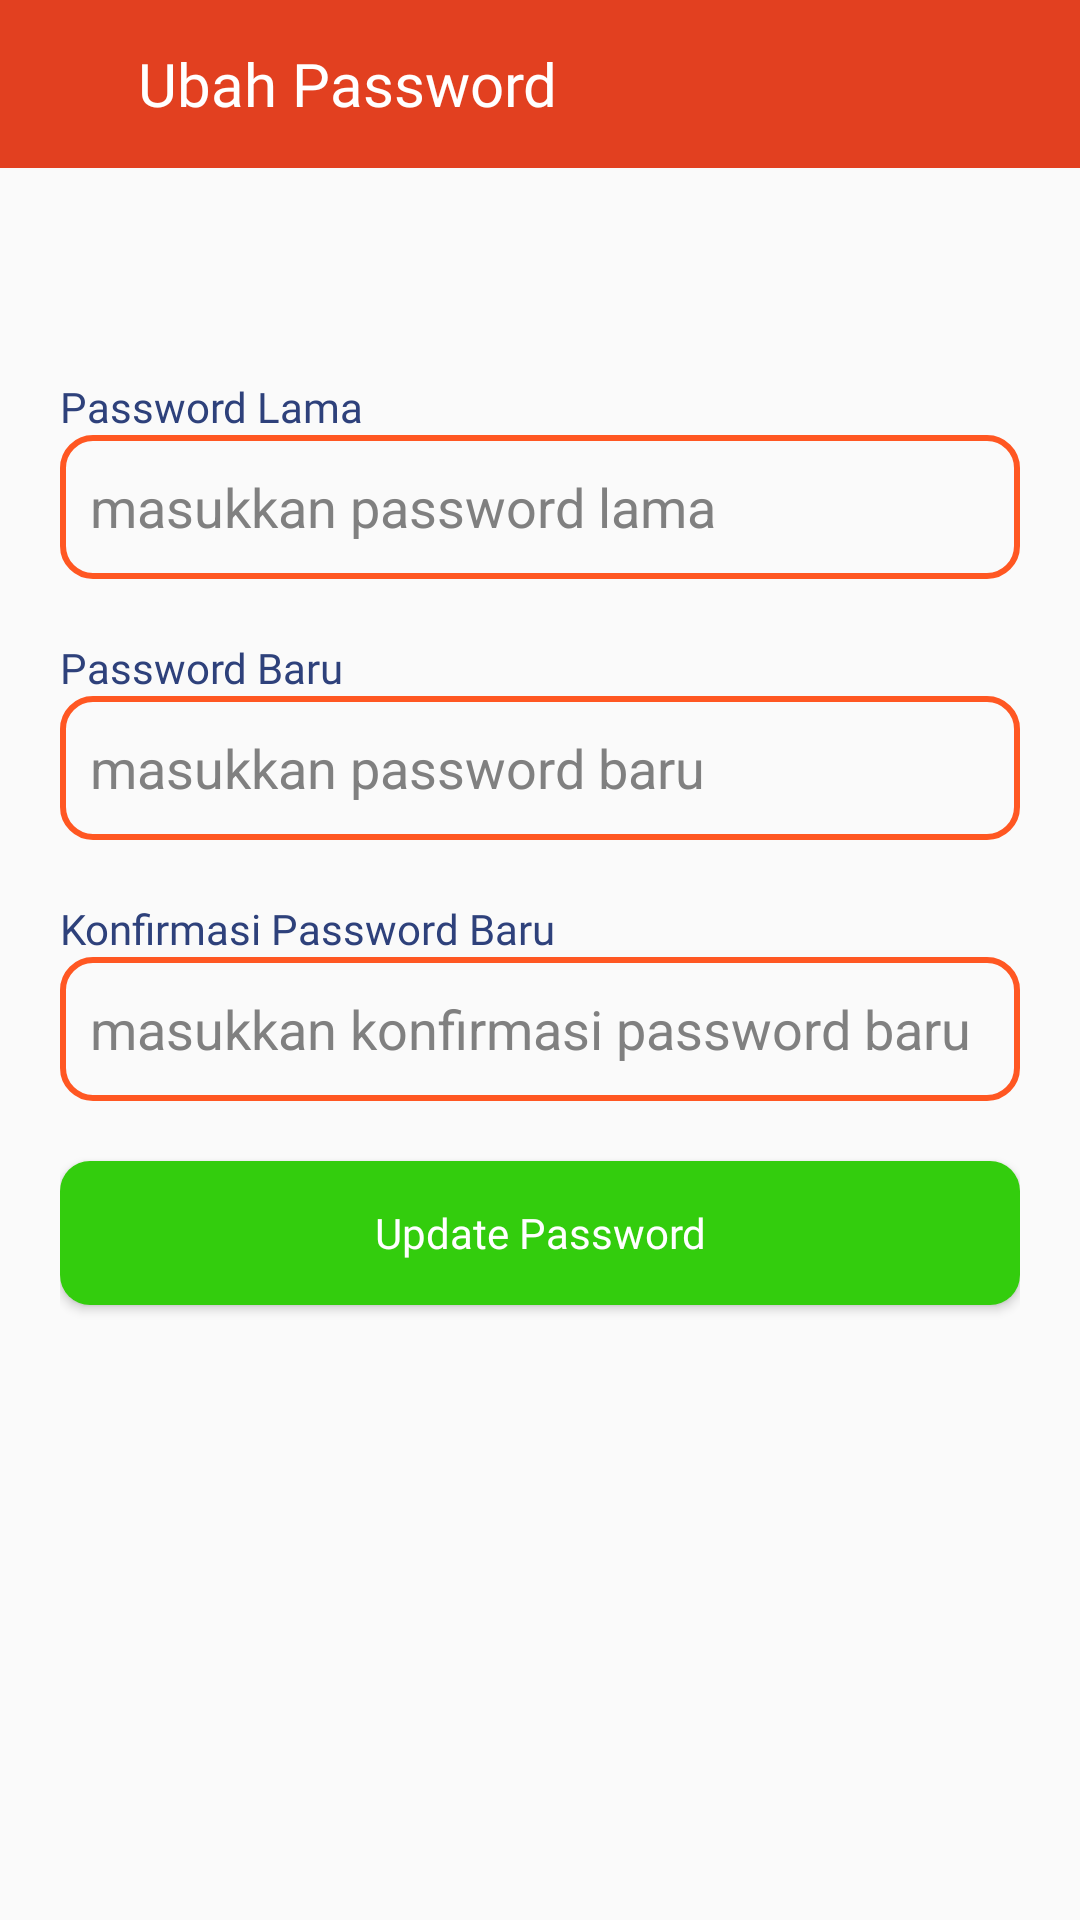

The Android layout XML behind this screen, and the referenced resources:
<!-- AndroidManifest.xml: application theme Theme.Semesta_mitra_sejahtera -->
<!-- res/layout/ubah_password_layout.xml -->
<?xml version="1.0" encoding="utf-8"?>
<androidx.appcompat.widget.LinearLayoutCompat xmlns:android="http://schemas.android.com/apk/res/android"
    xmlns:app="http://schemas.android.com/apk/res-auto"
    xmlns:tools="http://schemas.android.com/tools"
    android:layout_width="match_parent"
    android:layout_height="match_parent"
    tools:context=".ui.UbahPasswordActivity"
    android:orientation="vertical">
    <androidx.appcompat.widget.Toolbar
        android:layout_width="match_parent"
        android:layout_height="wrap_content"
        android:background="@color/kedua">
        <LinearLayout
            android:orientation="horizontal"
            android:layout_width="match_parent"
            android:layout_height="match_parent">
            <ImageView
                android:id="@+id/btnKembali"
                android:layout_width="wrap_content"
                android:layout_height="match_parent"
                android:src="@drawable/kembali_icon"
                android:layout_marginRight="30dp"/>
            <TextView
                android:layout_width="match_parent"
                android:layout_height="wrap_content"
                android:layout_marginRight="18dp"
                android:fontFamily="@font/poppins_medium"
                android:text="Ubah Password"
                android:textColor="@color/white"
                android:textAlignment="textStart"
                android:textSize="20sp" />

        </LinearLayout>
    </androidx.appcompat.widget.Toolbar>
    <ScrollView
        android:layout_width="match_parent"
        android:layout_height="match_parent">
        <LinearLayout
            android:layout_width="match_parent"
            android:layout_height="wrap_content"
            android:orientation="vertical"
            android:layout_marginHorizontal="20dp"
            android:layout_marginVertical="50dp">

            <LinearLayout
                android:orientation="vertical"
                android:layout_width="match_parent"
                android:layout_height="wrap_content"
                android:layout_marginTop="20dp">
                <TextView
                    android:layout_width="match_parent"
                    android:layout_height="wrap_content"
                    android:text="Password Lama"
                    android:textColor="#2E417B"
                    android:fontFamily="@font/poppins_medium"/>
                <EditText
                    android:id="@+id/etPasswordLama"
                    android:layout_width="match_parent"
                    android:layout_height="48dp"
                    android:hint="masukkan password lama"
                    android:textColorHint="@color/gray"
                    android:background="@drawable/rounded_editext"
                    />
            </LinearLayout>
            <LinearLayout
                android:orientation="vertical"
                android:layout_width="match_parent"
                android:layout_height="wrap_content"
                android:layout_marginTop="20dp">
                <TextView
                    android:layout_width="match_parent"
                    android:layout_height="wrap_content"
                    android:text="Password Baru"
                    android:textColor="#2E417B"
                    android:fontFamily="@font/poppins_medium"/>
                <EditText
                    android:id="@+id/etPasswordBaru"
                    android:layout_width="match_parent"
                    android:layout_height="48dp"
                    android:hint="masukkan password baru"
                    android:textColorHint="@color/gray"
                    android:background="@drawable/rounded_editext"
                    />
            </LinearLayout>
            <LinearLayout
                android:orientation="vertical"
                android:layout_width="match_parent"
                android:layout_height="wrap_content"
                android:layout_marginTop="20dp">
                <TextView
                    android:layout_width="match_parent"
                    android:layout_height="wrap_content"
                    android:text="Konfirmasi Password Baru"
                    android:textColor="#2E417B"
                    android:fontFamily="@font/poppins_medium"/>
                <EditText
                    android:id="@+id/etKonfirmasiPasswordBaru"
                    android:layout_width="match_parent"
                    android:layout_height="48dp"
                    android:hint="masukkan konfirmasi password baru"
                    android:textColorHint="@color/gray"
                    android:background="@drawable/rounded_editext"
                    />
            </LinearLayout>

            <Button
                android:id="@+id/btnUpdatePassword"
                android:layout_width="match_parent"
                android:layout_height="wrap_content"
                android:layout_marginTop="20dp"
                android:layout_marginBottom="80dp"
                android:text="Update Password"
                android:textAllCaps="false"
                android:fontFamily="@font/poppins_medium"
                android:background="@drawable/bg_btn_tambah"
                android:textColor="@color/white"
                android:onClick="ubahPassword"/>
        </LinearLayout>

    </ScrollView>

</androidx.appcompat.widget.LinearLayoutCompat>
<!-- resources referenced by this layout -->
<resources>
  <color name="gray">#FF808080</color>
  <color name="kedua">#E24020</color>
  <color name="white">#FFFFFFFF</color>
  <!-- drawable bg_btn_tambah (drawable) -->
  <?xml version="1.0" encoding="utf-8"?>
  <shape xmlns:android="http://schemas.android.com/apk/res/android"
      android:shape="rectangle" >
      <corners android:radius="10dp" />
      <solid android:color="#33CD0D"/>
  
      <padding android:top="10dp"
          android:bottom="10dp"
          android:left="10dp"
          android:right="10dp"/>
  
  </shape>
  <!-- drawable rounded_editext (drawable) -->
  <?xml version="1.0" encoding="utf-8"?>
  <shape xmlns:android="http://schemas.android.com/apk/res/android"
      android:shape="rectangle">
      <corners android:radius="10dp" />
      <stroke android:width="2dp" android:color="@color/tema"/>
  
      <padding android:top="10dp"
          android:bottom="10dp"
          android:left="10dp"
          android:right="10dp"/>
  
  </shape>
  <style name="Theme.Semesta_mitra_sejahtera" parent="Base.Theme.Semesta_mitra_sejahtera" />
  <color name="tema">#FF5722</color>
  <style name="Base.Theme.Semesta_mitra_sejahtera" parent="Theme.AppCompat.DayNight.NoActionBar">
          
          
          <item name="colorPrimary">#FF5722</item>
          <item name="colorPrimaryVariant">#E24020</item>
          <item name="colorOnPrimary">@color/white</item>
          <item name="android:statusBarColor">?attr/colorPrimaryVariant</item>
          <item name="colorButtonNormal">#00AFB6</item>
      </style>
</resources>
